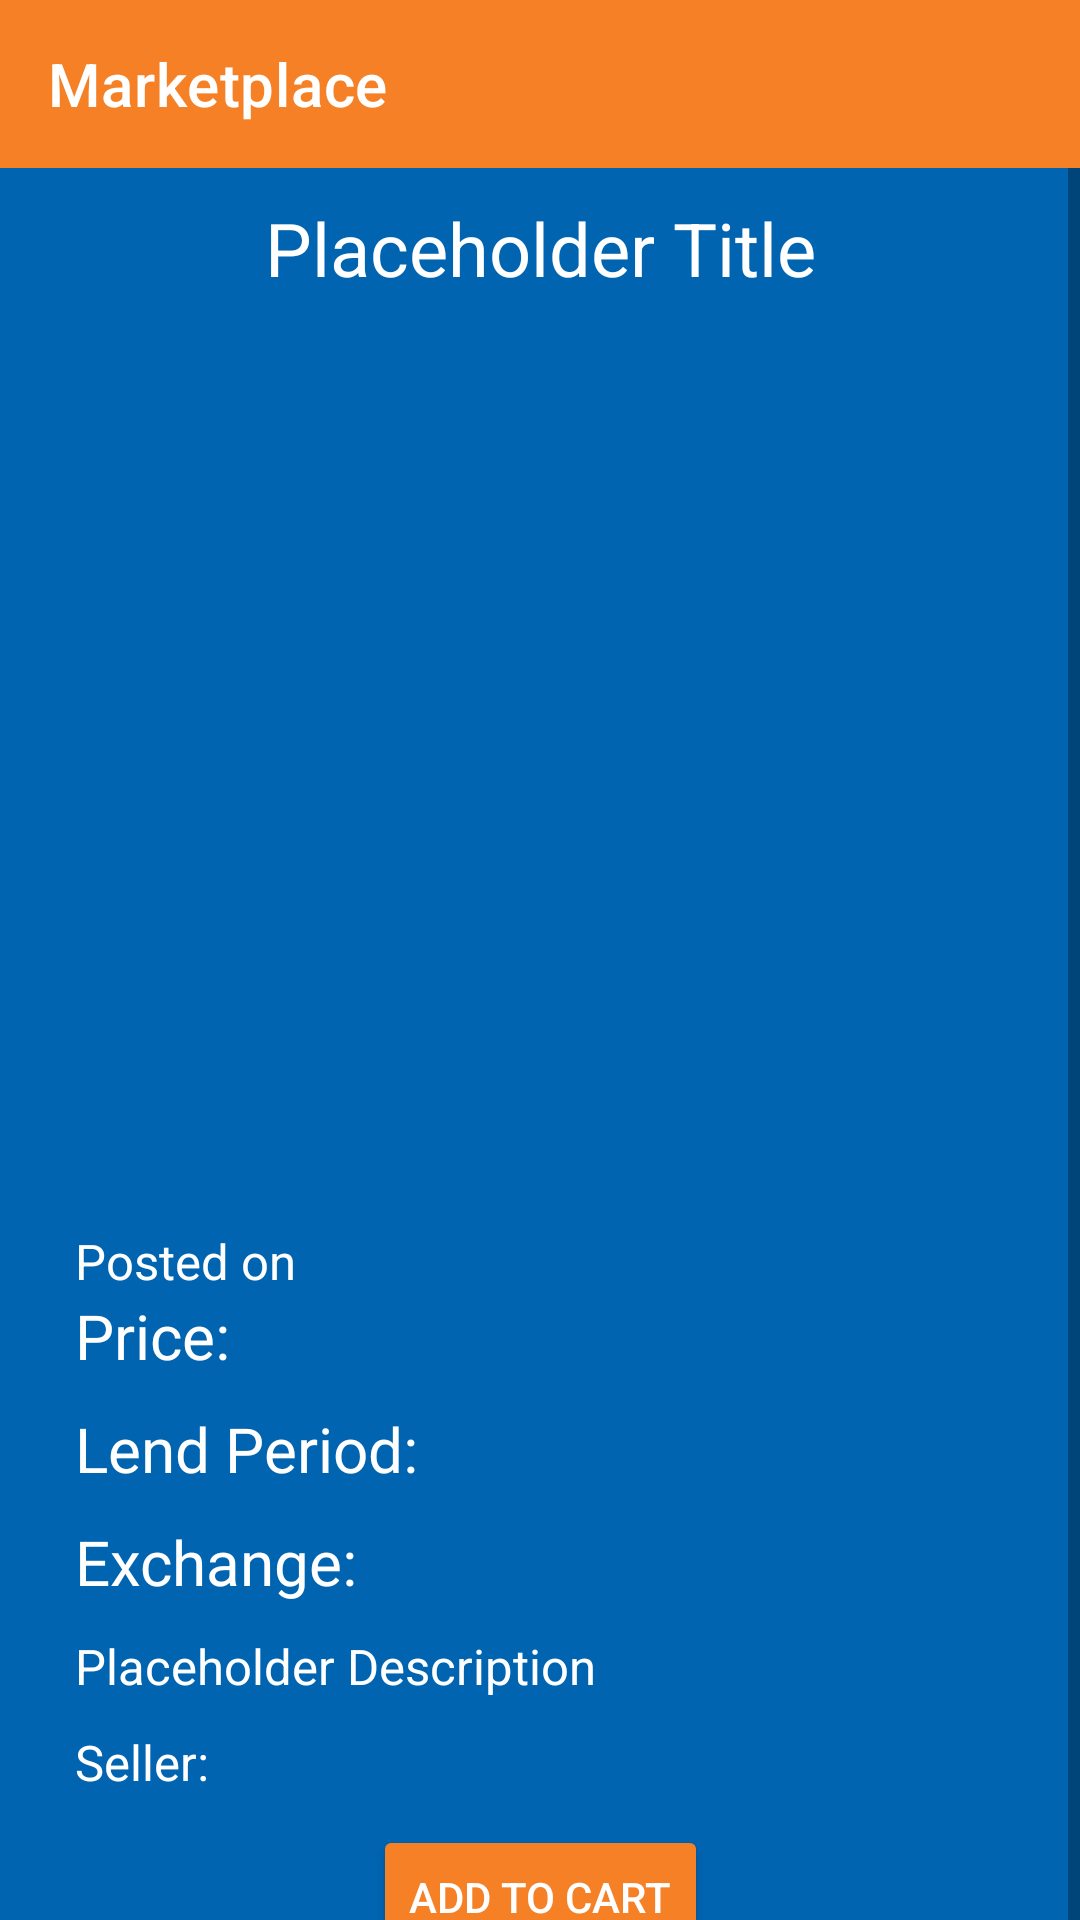

Produce the Android XML layout that renders to this screen, including the resource entries it uses.
<!-- AndroidManifest.xml: application theme Theme.CSE3310Project -->
<!-- res/layout/activity_transactions_product_view.xml -->
<?xml version="1.0" encoding="utf-8"?>
<androidx.constraintlayout.widget.ConstraintLayout xmlns:android="http://schemas.android.com/apk/res/android"
    xmlns:app="http://schemas.android.com/apk/res-auto"
    xmlns:tools="http://schemas.android.com/tools"
    android:layout_width="match_parent"
    android:layout_height="match_parent"
    android:background="@color/UTA_BLUE"
    tools:context=".TransactionsProductViewActivity">

    <androidx.appcompat.widget.Toolbar
        android:id="@+id/transactions_product_view_toolbar"
        android:layout_width="match_parent"
        android:layout_height="?attr/actionBarSize"
        android:background="@color/UTA_ORANGE"
        android:textAlignment="center"
        app:title="Marketplace"
        app:titleTextColor="@color/white"
        app:layout_constraintEnd_toEndOf="parent"
        app:layout_constraintStart_toStartOf="parent"
        app:layout_constraintTop_toTopOf="parent" />

    <ScrollView
        android:layout_width="match_parent"
        android:layout_height="wrap_content"
        app:layout_constraintEnd_toEndOf="parent"
        app:layout_constraintStart_toStartOf="parent"
        app:layout_constraintTop_toBottomOf="@+id/transactions_product_view_toolbar">

        <androidx.constraintlayout.widget.ConstraintLayout
            android:layout_width="match_parent"
            android:layout_height="wrap_content">

            <TextView
                android:id="@+id/transactions_product_view_title"
                android:layout_width="match_parent"
                android:layout_height="wrap_content"
                android:gravity="center"
                android:padding="10dp"
                android:text="Placeholder Title"
                android:textColor="@color/white"
                android:textSize="12pt"
                app:layout_constraintEnd_toEndOf="parent"
                app:layout_constraintStart_toStartOf="parent"
                app:layout_constraintTop_toTopOf="parent" />

            <ImageView
                android:id="@+id/transactions_product_view_image"
                android:layout_width="match_parent"
                android:layout_height="300dp"
                android:layout_marginHorizontal="25dp"
                app:layout_constraintEnd_toStartOf="parent"
                app:layout_constraintStart_toEndOf="parent"
                app:layout_constraintTop_toBottomOf="@+id/transactions_product_view_title"
                app:srcCompat="@drawable/blank" />

            <TextView
                android:id="@+id/transactions_product_view_timestamp"
                android:layout_width="match_parent"
                android:layout_height="wrap_content"
                android:layout_marginBottom="10dp"
                android:layout_marginHorizontal="25dp"
                android:gravity="left"
                android:text="Posted on "
                android:textColor="@color/white"
                android:textSize="8pt"
                app:layout_constraintEnd_toEndOf="parent"
                app:layout_constraintStart_toStartOf="parent"
                app:layout_constraintTop_toBottomOf="@+id/transactions_product_view_image"/>

            <TextView
                android:id="@+id/transactions_product_view_price"
                android:layout_width="match_parent"
                android:layout_height="wrap_content"
                android:layout_marginBottom="10dp"
                android:layout_marginHorizontal="25dp"
                android:gravity="left"
                android:text="Price: "
                android:textColor="@color/white"
                android:textSize="10pt"
                app:layout_constraintEnd_toEndOf="parent"
                app:layout_constraintStart_toStartOf="parent"
                app:layout_constraintTop_toBottomOf="@+id/transactions_product_view_timestamp" />

            <TextView
                android:id="@+id/transactions_product_view_lendTime"
                android:layout_width="match_parent"
                android:layout_height="wrap_content"
                android:layout_marginVertical="10dp"
                android:layout_marginHorizontal="25dp"
                android:gravity="left"
                android:text="Lend Period: "
                android:textColor="@color/white"
                android:textSize="10pt"
                app:layout_constraintEnd_toEndOf="parent"
                app:layout_constraintStart_toStartOf="parent"
                app:layout_constraintTop_toBottomOf="@+id/transactions_product_view_price" />

            <TextView
                android:id="@+id/transactions_product_view_exchange"
                android:layout_width="match_parent"
                android:layout_height="wrap_content"
                android:layout_marginVertical="10dp"
                android:layout_marginHorizontal="25dp"
                android:gravity="left"
                android:text="Exchange: "
                android:textColor="@color/white"
                android:textSize="10pt"
                app:layout_constraintEnd_toEndOf="parent"
                app:layout_constraintStart_toStartOf="parent"
                app:layout_constraintTop_toBottomOf="@+id/transactions_product_view_lendTime" />

            <TextView
                android:id="@+id/transactions_product_view_description"
                android:layout_width="match_parent"
                android:layout_height="wrap_content"
                android:layout_marginVertical="10dp"
                android:layout_marginHorizontal="25dp"
                android:text="Placeholder Description"
                android:textColor="@color/white"
                android:textSize="8pt"
                android:gravity="start|top"
                app:layout_constraintEnd_toEndOf="parent"
                app:layout_constraintStart_toStartOf="parent"
                app:layout_constraintTop_toBottomOf="@+id/transactions_product_view_exchange" />

            <TextView
                android:id="@+id/transactions_product_view_seller"
                android:layout_width="match_parent"
                android:layout_height="wrap_content"
                android:layout_marginVertical="10dp"
                android:layout_marginHorizontal="25dp"
                android:text="Seller: "
                android:textColor="@color/white"
                android:textSize="8pt"
                android:gravity="start|top"
                app:layout_constraintEnd_toEndOf="parent"
                app:layout_constraintStart_toStartOf="parent"
                app:layout_constraintTop_toBottomOf="@+id/transactions_product_view_description" />

            <Button
                android:id="@+id/transactions_product_view_button"
                android:layout_width="wrap_content"
                android:layout_height="wrap_content"
                android:layout_marginVertical="10dp"
                android:backgroundTint="@color/UTA_ORANGE"
                android:text="Add to cart"
                android:textColor="@color/white"
                app:layout_constraintEnd_toEndOf="parent"
                app:layout_constraintStart_toStartOf="parent"
                app:layout_constraintTop_toBottomOf="@+id/transactions_product_view_seller" />

            <Space
                android:layout_width="match_parent"
                android:layout_height="50dp"
                app:layout_constraintEnd_toEndOf="parent"
                app:layout_constraintStart_toStartOf="parent"
                app:layout_constraintTop_toBottomOf="@+id/transactions_product_view_button" />

        </androidx.constraintlayout.widget.ConstraintLayout>
    </ScrollView>

</androidx.constraintlayout.widget.ConstraintLayout>
<!-- resources referenced by this layout -->
<resources>
  <color name="UTA_BLUE">#0064B1</color>
  <color name="UTA_ORANGE">#F58025</color>
  <color name="white">#FFFFFFFF</color>
  <style name="Theme.CSE3310Project" parent="Theme.MaterialComponents.DayNight.NoActionBar">
          
          <item name="colorPrimary">@color/UTA_BLUE</item>
          <item name="colorPrimaryVariant">@color/UTA_BLUE</item>
          <item name="colorOnPrimary">@color/white</item>
          
          <item name="colorSecondary">@color/teal_200</item>
          <item name="colorSecondaryVariant">@color/teal_700</item>
          <item name="colorOnSecondary">@color/black</item>
          
          <item name="android:statusBarColor" tools:targetApi="l">@color/UTA_BLUE</item>
          
  
          
          
          <item name="android:editTextColor">@android:color/black</item>
          <item name="android:textColorHint">@android:color/black</item>
      </style>
  <color name="teal_200">#FF03DAC5</color>
  <color name="teal_700">#FF018786</color>
  <color name="black">#FF000000</color>
</resources>
